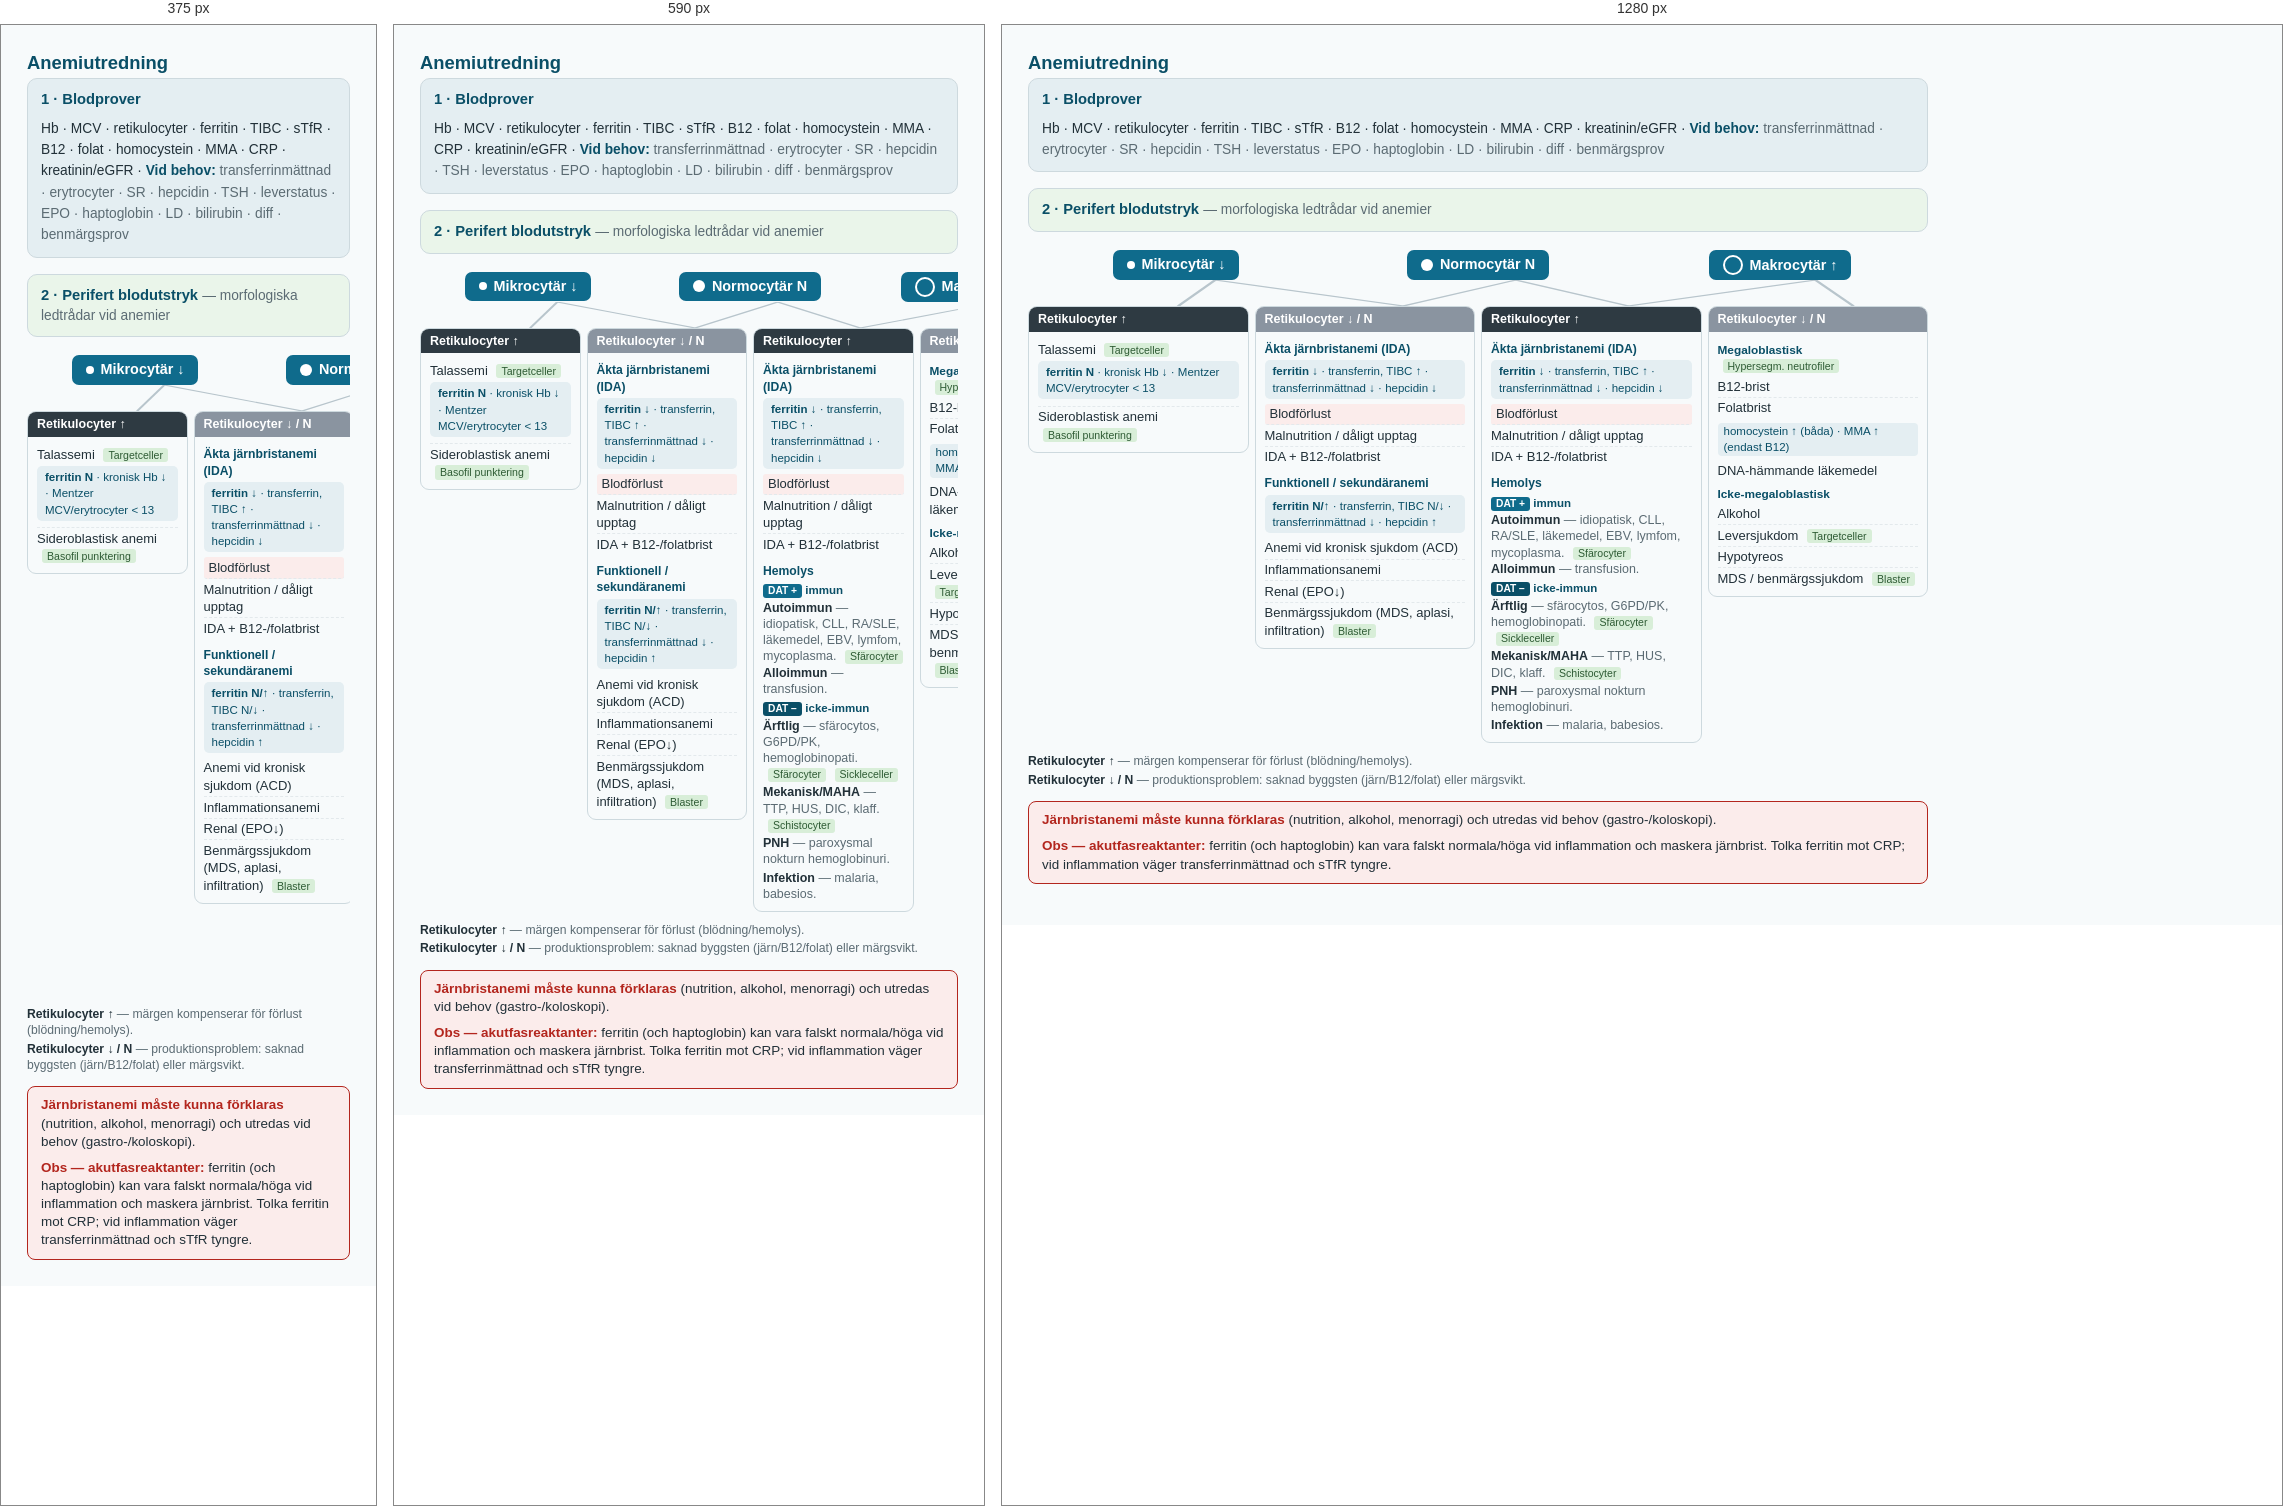
Rendered at 375 px, 590 px and 1280 px, left to right.

<!-- file: anemi-mcv.html -->
<!DOCTYPE html>
<html lang="sv">
<head>
<meta charset="utf-8">
<meta name="viewport" content="width=device-width, initial-scale=1">
<title>Anemiutredning</title>
<style>
:root{--accent:#0f6b8c;--accent-strong:#0a4f67;--muted:#5b6b73;--border:#cdd9de;--ink:#213038;--retik-up:#2e3a42;--retik-dn:#8a94a0;--danger:#b3261e;--bg:#f7fafb;}
body{margin:0;padding:26px;background:var(--bg);}
.aw{font-family:-apple-system,BlinkMacSystemFont,'Segoe UI',Roboto,sans-serif;color:var(--ink);font-size:13px;line-height:1.35;max-width:900px;}
.aw h1{font-size:1.15rem;margin:0 0 2px;color:var(--accent-strong);}
.aw .sub{font-size:.8rem;color:var(--muted);margin:0 0 14px;}
.steps{display:grid;grid-template-columns:repeat(4,1fr);gap:8px;margin-bottom:16px;}
@media(max-width:620px){.steps{grid-template-columns:1fr 1fr;}}
.st{border:1px solid var(--border);border-radius:8px;padding:7px 10px;background:#fff;}
.st b{color:var(--accent-strong);display:block;font-size:.8rem;margin-bottom:2px;}
.st span{color:var(--muted);font-size:.78rem;}
.scroll{overflow-x:auto;}
.diag{min-width:660px;}
.mcv-row{display:grid;grid-template-columns:repeat(12,1fr);gap:6px;}
.mcv{grid-column:span 4;text-align:center;}
.mcv .chip{display:inline-flex;align-items:center;gap:7px;font-weight:700;color:#fff;background:var(--accent);padding:5px 14px;border-radius:7px;font-size:.9rem;}
.mcv .rbc{border-radius:50%;background:#fff;display:inline-block;}
.mcv.small .rbc{width:8px;height:8px;}
.mcv.mid .rbc{width:12px;height:12px;}
.mcv.big .rbc{width:16px;height:16px;border:2px solid #fff;background:transparent;}
.conn{width:100%;height:26px;display:block;}
.retik-row{display:grid;grid-template-columns:repeat(12,1fr);gap:6px;align-items:start;}
.box{border:1px solid var(--border);border-radius:9px;overflow:hidden;display:flex;flex-direction:column;}
.box.b1{grid-column:1/4;} .box.b2{grid-column:4/7;} .box.b3{grid-column:7/10;} .box.b4{grid-column:10/13;}
.box .rh{font-weight:700;font-size:.78rem;color:#fff;padding:4px 9px;}
.box.up .rh{background:var(--retik-up);}
.box.dn .rh{background:var(--retik-dn);}
.box .bd{padding:7px 9px;}
.box ul{list-style:none;margin:0;padding:0;}
.box li{padding:1.5px 0;border-bottom:1px dashed #e3e9ec;}
.box li:last-child{border-bottom:0;}
.box li b{color:var(--accent-strong);}
.box li.bleed{background:#fbeceb;border-radius:3px;padding-left:5px;padding-right:5px;}
.morftag{display:inline-block;font-weight:400;font-size:.66rem;color:#2e5b34;background:#d8eed8;border-radius:3px;padding:0 5px;margin-left:5px;white-space:nowrap;}
.fnote{font-size:.76rem;color:var(--muted);line-height:1.35;margin:9px 0 0;}
.fnote div{padding:1px 0;}
.fnote b{color:var(--ink);}
.note-gi{margin-top:5px;font-size:.72rem;color:var(--danger);}
.megahdr{font-weight:700;color:var(--accent-strong);font-size:.74rem;margin:4px 0 1px;}
.subhdr{font-weight:700;color:var(--accent-strong);font-size:.76rem;margin:2px 0 3px;}
.fer{display:inline-block;font-weight:600;font-size:.68rem;color:var(--accent-strong);background:#e4eef2;border-radius:4px;padding:1px 6px;margin-bottom:3px;white-space:nowrap;}
.testbox{background:#e4eef2;border-radius:5px;padding:3px 8px;font-size:.72rem;font-weight:400;color:var(--accent-strong);margin:3px 0 5px;line-height:1.4;}
.testbox b{font-weight:700;}
.tag{display:inline-block;margin-top:5px;font-size:.72rem;color:var(--accent-strong);background:#e4eef2;border-radius:4px;padding:1px 6px;}
.hemsub{font-weight:700;font-size:.72rem;color:var(--accent-strong);margin:4px 0 1px;}
.datchip{display:inline-block;font-size:.64rem;color:#fff;border-radius:3px;padding:0 5px;font-weight:700;}
.datchip.pos{background:var(--accent);} .datchip.neg{background:var(--accent-strong);}
.mini{font-size:.78rem;color:var(--muted);line-height:1.3;margin:0 0 2px;}
.mini b{color:var(--ink);}
.bridge{margin:8px 0 0;font-size:.8rem;color:var(--danger);font-weight:600;text-align:center;}
.redbox{margin-top:12px;border:1px solid var(--danger);background:#fbeceb;border-radius:8px;padding:9px 13px;font-size:.84rem;color:var(--ink);}
.redbox b{color:var(--danger);}
.panel{margin-top:16px;border:1px solid var(--border);border-radius:10px;padding:11px 13px;background:#fff;}
.panel h3{margin:0 0 8px;font-size:.92rem;color:var(--accent-strong);}
.morf-grid{display:grid;grid-template-columns:1fr 1fr;gap:4px 18px;font-size:.82rem;}
@media(max-width:560px){.morf-grid{grid-template-columns:1fr;}}
.morf-grid div{padding:2px 0;border-bottom:1px dashed #e3e9ec;}
.morf-grid b{color:var(--accent-strong);}
.lab-grid{display:grid;grid-template-columns:1fr 1fr;gap:6px 18px;font-size:.84rem;}
@media(max-width:560px){.lab-grid{grid-template-columns:1fr;}}
.lab-grid>div{padding:3px 0;border-bottom:1px dashed #e3e9ec;}
.lg{display:inline-block;font-weight:700;color:var(--accent-strong);min-width:82px;}
.opt{color:var(--muted);font-size:.8rem;}
.treehead{font-weight:700;color:var(--accent-strong);font-size:.98rem;margin:20px 0 9px;}
.labs{margin:0;font-size:.86rem;color:var(--ink);line-height:1.55;}
.labs .vb{color:var(--muted);}
.labs .vb b{color:var(--accent-strong);}
.hem-cols{display:grid;grid-template-columns:1fr 1fr;gap:12px;}
@media(max-width:560px){.hem-cols{grid-template-columns:1fr;}}
.hc{border:1px solid var(--border);border-radius:8px;overflow:hidden;}
.hc .hh{font-weight:700;font-size:.8rem;color:#fff;padding:4px 9px;}
.hc.pos .hh{background:var(--accent);}
.hc.neg .hh{background:var(--accent-strong);}
.hc .hb{padding:7px 10px;}
.hc ul{margin:0;padding-left:1.05rem;}
.hc li{padding:1px 0;}
.hc li b{color:var(--accent-strong);}
.markers{margin-top:8px;font-size:.78rem;color:var(--muted);}
.itbl{margin-top:18px;border-collapse:collapse;width:100%;font-size:.82rem;}
.itbl caption{caption-side:top;text-align:left;font-weight:700;color:var(--accent-strong);margin-bottom:5px;font-size:.92rem;}
.itbl th,.itbl td{border:1px solid var(--border);padding:5px 8px;text-align:center;}
.itbl th{background:#eef4f6;}
.itbl td:first-child,.itbl th:first-child{text-align:left;}
.itbl .lbl small{color:var(--muted);font-weight:400;}
.up-a{color:var(--danger);font-weight:700;} .dn-a{color:var(--accent);font-weight:700;}
.caveat{margin-top:7px;font-size:.78rem;color:var(--danger);}
.legend{margin-top:14px;font-size:.78rem;color:var(--muted);display:flex;flex-direction:column;gap:3px;}
.legend b{color:var(--ink);}
.nb{margin-top:8px;font-size:.78rem;color:var(--danger);}
</style>
</head>
<body>
<div class="aw">
<h1>Anemiutredning</h1>

<div class="panel" style="margin-top:0;background:#e4eef2;">
  <h3>1 · Blodprover</h3>
  <p class="labs">Hb · MCV · retikulocyter · ferritin · TIBC · sTfR · B12 · folat · homocystein · MMA · CRP · kreatinin/eGFR · <span class="vb"><b>Vid behov:</b> transferrinmättnad · erytrocyter · SR · hepcidin · TSH · leverstatus · EPO · haptoglobin · LD · bilirubin · diff · benmärgsprov</span></p>
</div>

<div class="panel" style="background:#eaf5ea;">
  <h3 style="margin:0;">2 · Perifert blodutstryk <span style="font-weight:400;color:var(--muted);font-size:.86rem;">— morfologiska ledtrådar vid anemier</span></h3>
</div>

<div class="scroll" style="margin-top:18px;"><div class="diag">
  <div class="mcv-row">
    <div class="mcv small"><span class="chip"><span class="rbc"></span>Mikrocytär ↓</span></div>
    <div class="mcv mid"><span class="chip"><span class="rbc"></span>Normocytär N</span></div>
    <div class="mcv big"><span class="chip"><span class="rbc"></span>Makrocytär ↑</span></div>
  </div>
  <svg class="conn" viewBox="0 0 100 10" preserveAspectRatio="none" aria-hidden="true">
    <g stroke="#b8c5cc" stroke-width="0.4" fill="none">
      <path d="M20.8,0 L16.7,10"/><path d="M20.8,0 L41.7,10"/>
      <path d="M54.2,0 L41.7,10"/><path d="M54.2,0 L66.7,10"/>
      <path d="M87.5,0 L66.7,10"/><path d="M87.5,0 L91.7,10"/>
    </g>
  </svg>
  <div class="retik-row">
    <div class="box b1 up"><div class="rh">Retikulocyter ↑</div>
      <div class="bd"><ul><li>Talassemi <span class="morftag">Targetceller</span><div class="testbox"><b>ferritin N</b> · kronisk Hb ↓ · Mentzer MCV/erytrocyter &lt; 13</div></li><li>Sideroblastisk anemi <span class="morftag">Basofil punktering</span></li></ul></div></div>
    <div class="box b2 dn"><div class="rh">Retikulocyter ↓ / N</div>
      <div class="bd">
        <div class="subhdr">Äkta järnbristanemi (IDA)</div>
        <div class="testbox"><b>ferritin ↓</b> · transferrin, TIBC ↑ · transferrinmättnad ↓ · hepcidin ↓</div>
        <ul><li class="bleed">Blodförlust</li><li>Malnutrition / dåligt upptag</li><li>IDA + B12-/folatbrist</li></ul>
        <div class="subhdr" style="margin-top:8px;">Funktionell / sekundäranemi</div>
        <div class="testbox"><b>ferritin N/↑</b> · transferrin, TIBC N/↓ · transferrinmättnad ↓ · hepcidin ↑</div>
        <ul><li>Anemi vid kronisk sjukdom (ACD)</li><li>Inflammationsanemi</li><li>Renal (EPO↓)</li><li>Benmärgssjukdom (MDS, aplasi, infiltration) <span class="morftag">Blaster</span></li></ul>
      </div></div>
    <div class="box b3 up"><div class="rh">Retikulocyter ↑</div>
      <div class="bd">
        <div class="subhdr">Äkta järnbristanemi (IDA)</div>
        <div class="testbox"><b>ferritin ↓</b> · transferrin, TIBC ↑ · transferrinmättnad ↓ · hepcidin ↓</div>
        <ul><li class="bleed">Blodförlust</li><li>Malnutrition / dåligt upptag</li><li>IDA + B12-/folatbrist</li></ul>
        <div class="subhdr" style="margin-top:8px;">Hemolys</div>
        <div class="hemsub"><span class="datchip pos">DAT +</span> immun</div>
        <p class="mini"><b>Autoimmun</b> — idiopatisk, CLL, RA/SLE, läkemedel, EBV, lymfom, mycoplasma. <span class="morftag">Sfärocyter</span> <b>Alloimmun</b> — transfusion.</p>
        <div class="hemsub"><span class="datchip neg">DAT −</span> icke-immun</div>
        <p class="mini"><b>Ärftlig</b> — sfärocytos, G6PD/PK, hemoglobinopati. <span class="morftag">Sfärocyter</span> <span class="morftag">Sickleceller</span></p>
        <p class="mini"><b>Mekanisk/MAHA</b> — TTP, HUS, DIC, klaff. <span class="morftag">Schistocyter</span></p>
        <p class="mini"><b>PNH</b> — paroxysmal nokturn hemoglobinuri.</p>
        <p class="mini"><b>Infektion</b> — malaria, babesios.</p>
      </div></div>
    <div class="box b4 dn"><div class="rh">Retikulocyter ↓ / N</div>
      <div class="bd">
        <div class="megahdr">Megaloblastisk <span class="morftag">Hypersegm. neutrofiler</span></div>
        <ul><li>B12-brist</li><li>Folatbrist</li></ul>
        <span class="tag">homocystein ↑ (båda) · MMA ↑ (endast B12)</span>
        <ul style="margin-top:4px;"><li>DNA-hämmande läkemedel</li></ul>
        <div class="megahdr" style="margin-top:6px;">Icke-megaloblastisk</div>
        <ul><li>Alkohol</li><li>Leversjukdom <span class="morftag">Targetceller</span></li><li>Hypotyreos</li><li>MDS / benmärgssjukdom <span class="morftag">Blaster</span></li></ul></div></div>
  </div>
</div></div>
<div class="fnote">
  <div><b>Retikulocyter ↑</b> — märgen kompenserar för förlust (blödning/hemolys).</div>
  <div><b>Retikulocyter ↓ / N</b> — produktionsproblem: saknad byggsten (järn/B12/folat) eller märgsvikt.</div>
</div>
<div class="redbox">
  <p style="margin:0;"><b>Järnbristanemi måste kunna förklaras</b> (nutrition, alkohol, menorragi) och utredas vid behov (gastro-/koloskopi).</p>
  <p style="margin:8px 0 0;"><b>Obs — akutfasreaktanter:</b> ferritin (och haptoglobin) kan vara falskt normala/höga vid inflammation och maskera järnbrist. Tolka ferritin mot CRP; vid inflammation väger transferrinmättnad och sTfR tyngre.</p>
</div>
</div>
</body>
</html>